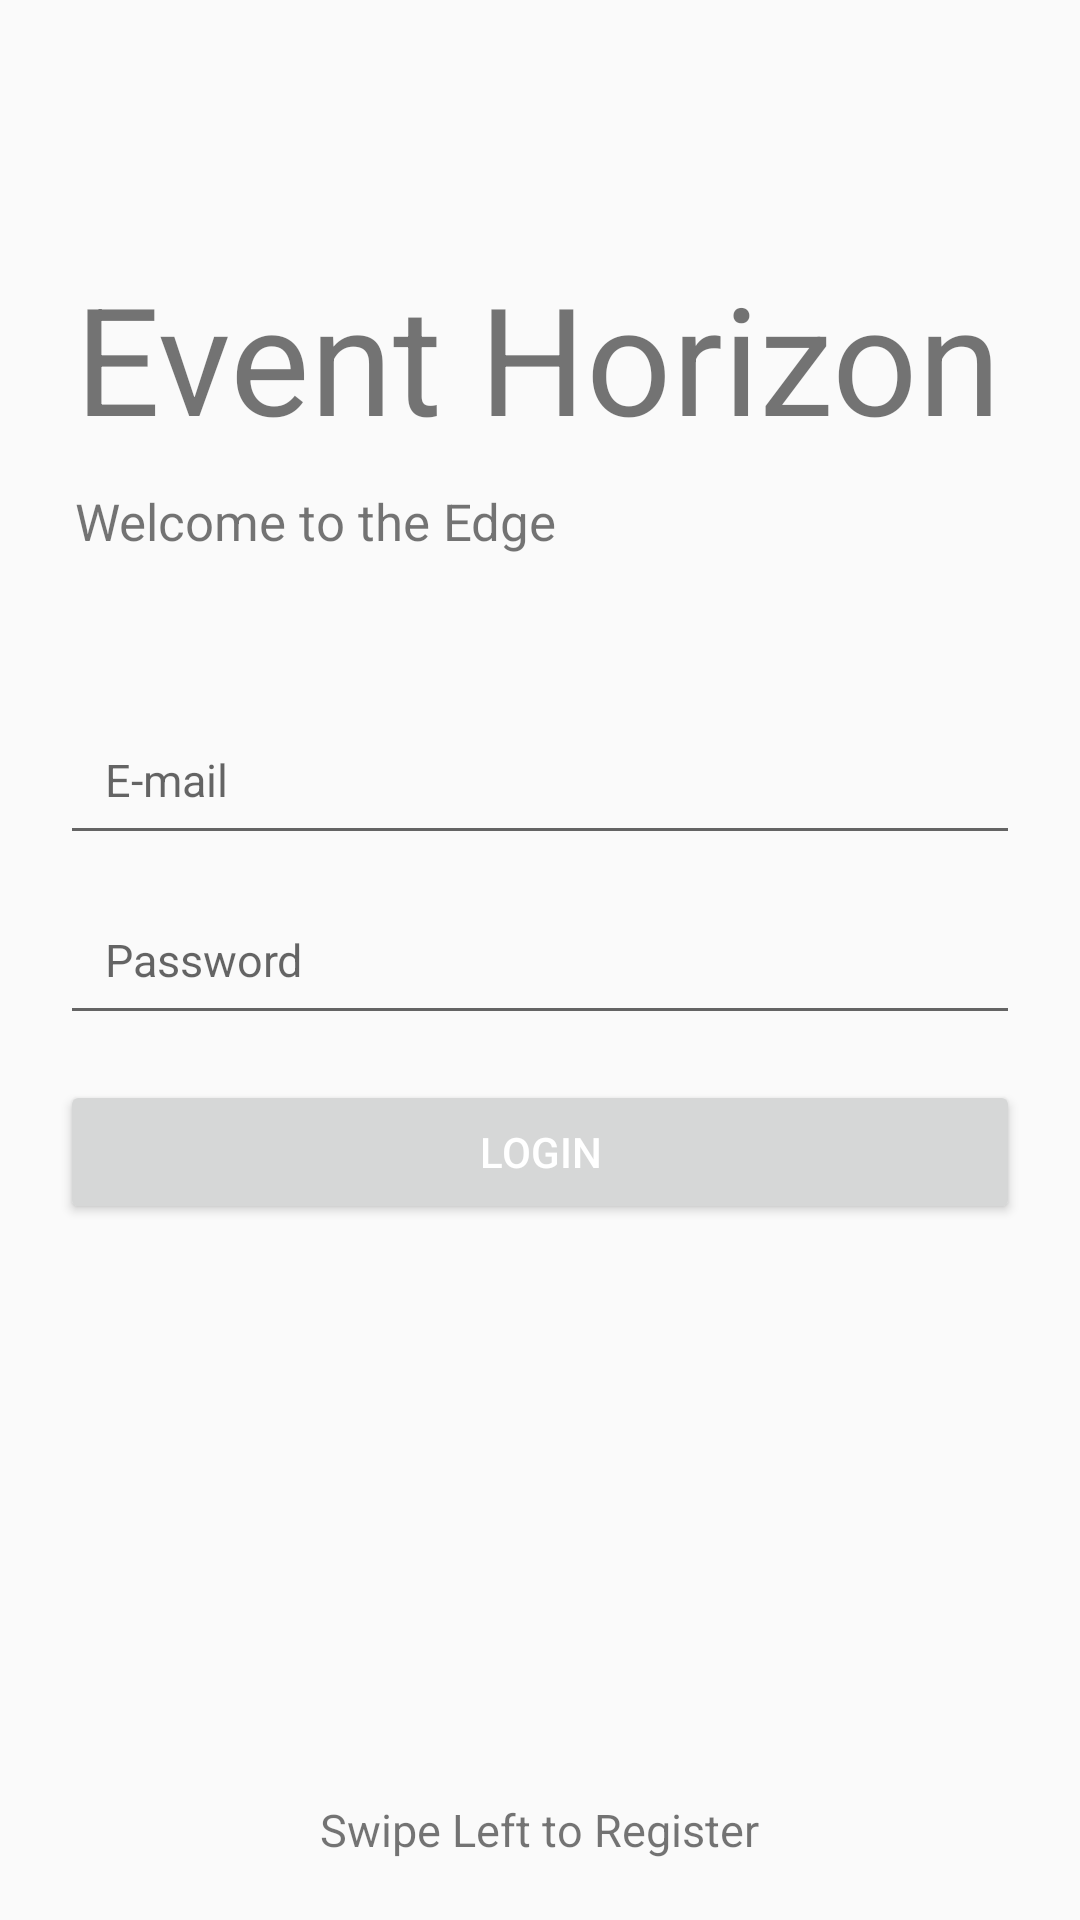

The Android layout XML behind this screen, and the referenced resources:
<!-- AndroidManifest.xml: application theme AppTheme -->
<!-- res/layout/fragment_login.xml -->
<?xml version="1.0" encoding="utf-8"?>
<RelativeLayout xmlns:android="http://schemas.android.com/apk/res/android"
    xmlns:tools="http://schemas.android.com/tools"
    android:layout_width="match_parent"
    android:layout_height="match_parent"
    tools:context=".LoginFragment">

    <TextView
        android:id="@+id/tv_title"
        android:layout_width="wrap_content"
        android:layout_height="wrap_content"
        android:layout_above="@id/tv_subtitle"
        android:layout_marginStart="25dp"
        android:layout_marginBottom="10dp"
        android:text="Event Horizon"
        android:textSize="50sp" />

    <TextView
        android:id="@+id/tv_subtitle"
        android:layout_width="wrap_content"
        android:layout_height="wrap_content"
        android:layout_above="@id/et_email"
        android:layout_marginStart="25dp"
        android:layout_marginBottom="50dp"
        android:text="Welcome to the Edge"
        android:textSize="17sp" />

    <EditText
        android:id="@+id/et_email"
        android:layout_width="match_parent"
        android:layout_height="50dp"
        android:hint="E-mail"
        android:layout_marginLeft="20dp"
        android:layout_marginRight="20dp"
        android:padding="15dp"
        android:inputType="textEmailAddress"
        android:layout_above="@id/et_password"
        android:textSize="15sp" />

    <EditText
        android:id="@+id/et_password"
        android:layout_width="match_parent"
        android:layout_height="50dp"
        android:hint="Password"
        android:layout_marginLeft="20dp"
        android:layout_marginRight="20dp"
        android:layout_marginTop="10dp"
        android:padding="15dp"
        android:inputType="textPassword"
        android:layout_centerInParent="true"
        android:textSize="15sp" />

    <Button
        android:id="@+id/btn_login"
        android:layout_width="match_parent"
        android:layout_height="wrap_content"
        android:layout_below="@id/et_password"
        android:layout_marginLeft="20dp"
        android:layout_marginRight="20dp"
        android:layout_marginTop="15dp"
        android:textColor="@android:color/white"
        android:text="Login"/>

    <ImageView
        android:layout_width="30dp"
        android:layout_height="30dp"
        android:layout_above="@id/swipeRight"
        android:layout_centerHorizontal="true"/>

    <TextView
        android:id="@+id/swipeRight"
        android:layout_width="wrap_content"
        android:layout_height="wrap_content"
        android:text="Swipe Left to Register"
        android:textSize="15sp"
        android:layout_centerHorizontal="true"
        android:layout_alignParentBottom="true"
        android:layout_marginBottom="20dp"/>

    <TextView
        android:id="@+id/noLog"
        android:layout_width="wrap_content"
        android:layout_height="wrap_content"
        android:layout_below="@id/btn_login"
        android:layout_centerInParent="true"
        android:text="Incorrect Email or Username"
        android:textColor="#CA3434"
        android:textSize="18sp"
        android:visibility="invisible"
        tools:text="Incorrect Email or Password" />

</RelativeLayout>
<!-- resources referenced by this layout -->
<resources>
  <style name="AppTheme" parent="Theme.AppCompat.Light.DarkActionBar">
          
          <item name="colorPrimary">#000000</item>
          <item name="colorPrimaryDark">#808080</item>
          <item name="colorAccent">@color/colorAccent</item>
      </style>
  <!-- not gathered from this repository: default colours our renderer supplied (Android Studio template values) -->
  <color name="colorAccent">#FF03DAC5</color>
</resources>
